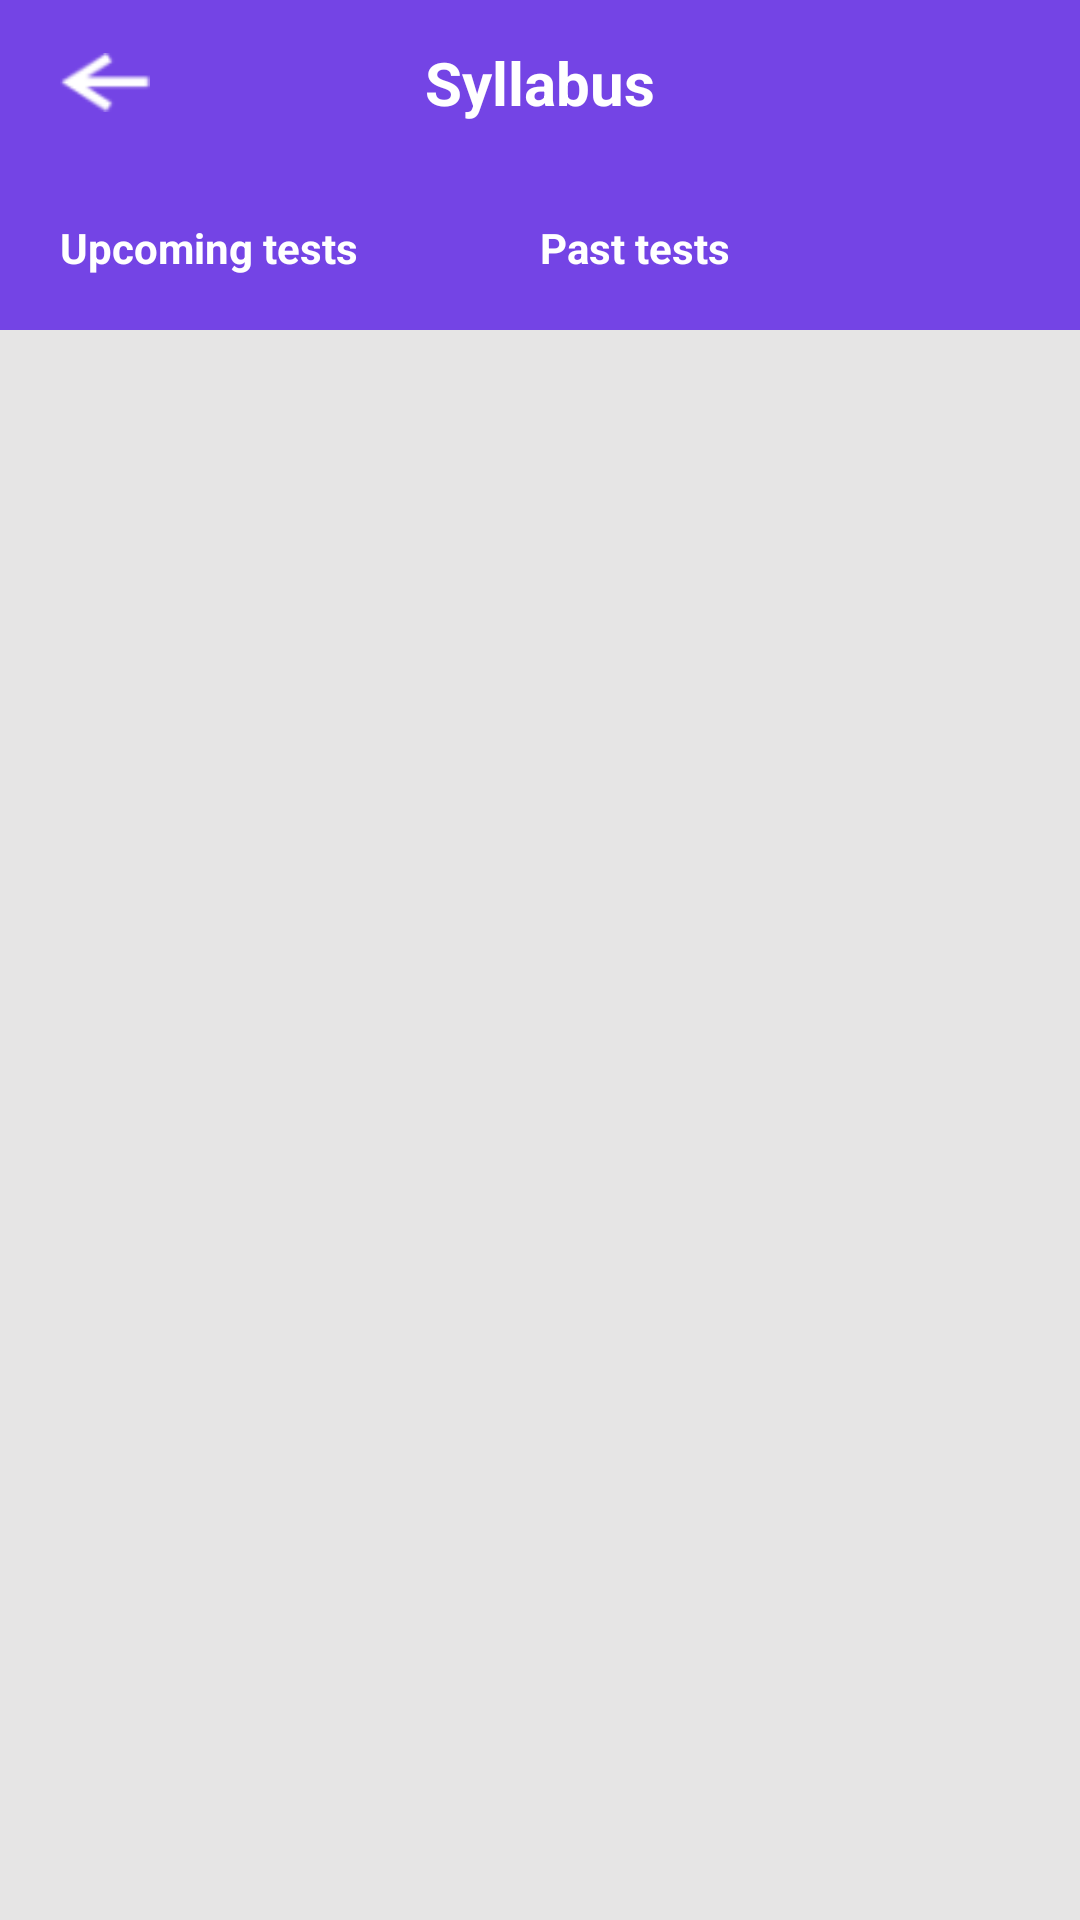

Android layout source for this screen:
<!-- AndroidManifest.xml: application theme Theme.TeamMotivation -->
<!-- res/layout/activity_upcoming_test.xml -->
<?xml version="1.0" encoding="utf-8"?>
<RelativeLayout xmlns:android="http://schemas.android.com/apk/res/android"
    xmlns:app="http://schemas.android.com/apk/res-auto"
    xmlns:tools="http://schemas.android.com/tools"
    android:layout_width="match_parent"
    android:background="#E6E5E5"
    android:layout_height="match_parent"
    tools:context=".activity.UpcomingTestActivity">

    <RelativeLayout
        android:id="@+id/actionbar"
        android:layout_width="match_parent"
        android:layout_height="55dp"
        android:background="@color/purple_500">

        <ImageView
            android:id="@+id/back"
            android:layout_width="30dp"
            android:layout_height="wrap_content"
            android:src="@drawable/back_img"
            android:layout_marginLeft="20dp"
            android:layout_centerVertical="true"/>

        <TextView
            android:layout_width="wrap_content"
            android:layout_height="wrap_content"
            android:text="Syllabus"
            android:textSize="20dp"
            android:textStyle="bold"
            android:layout_centerInParent="true"
            android:textColor="@color/white"
            android:layout_marginTop="25dp"
            android:layout_gravity="center_horizontal"/>
    </RelativeLayout>

    <LinearLayout
        android:id="@+id/test_title"
        android:layout_below="@+id/actionbar"
        android:layout_width="match_parent"
        android:layout_height="55dp"
        android:orientation="horizontal"
        android:background="@color/purple_500">

        <TextView
            android:layout_weight="1"
            android:layout_width="match_parent"
            android:text="Upcoming tests"
            android:layout_gravity="center_vertical"
            android:textColor="@color/white"
            android:textStyle="bold"
            android:layout_height="wrap_content"
            android:layout_marginLeft="20dp"
            android:layout_centerVertical="true"/>

        <TextView
            android:layout_weight="1"
            android:layout_width="match_parent"
            android:text="Past tests"
            android:textStyle="bold"
            android:layout_gravity="center_vertical"
            android:textColor="@color/white"
            android:layout_height="wrap_content"
            android:layout_centerVertical="true"/>


    </LinearLayout>

    <androidx.recyclerview.widget.RecyclerView
        android:layout_marginTop="20dp"
        android:layout_below="@+id/test_title"
        android:layout_marginBottom="20dp"
        android:id="@+id/first_listcat"
        android:layout_width="match_parent"
        android:layout_height="wrap_content"
        />

</RelativeLayout >
<!-- resources referenced by this layout -->
<resources>
  <color name="purple_500">#7444E5</color>
  <color name="white">#FFFFFFFF</color>
  <!-- drawable back_img: png bitmap (drawable, 799 bytes) -->
  <style name="Theme.TeamMotivation" parent="Theme.MaterialComponents.DayNight.NoActionBar">
          
          <item name="colorPrimary">@color/purple_500</item>
          <item name="colorPrimaryVariant">@color/purple_700</item>
          <item name="colorOnPrimary">@color/white</item>
          
          <item name="colorSecondary">@color/teal_200</item>
          <item name="colorSecondaryVariant">@color/teal_700</item>
          <item name="colorOnSecondary">@color/black</item>
          
          <item name="android:statusBarColor" tools:targetApi="l">?attr/colorPrimaryVariant</item>
          
      </style>
  <color name="purple_700">#7444E5</color>
  <color name="teal_200">#FF03DAC5</color>
  <color name="teal_700">#FF018786</color>
  <color name="black">#FF000000</color>
</resources>
